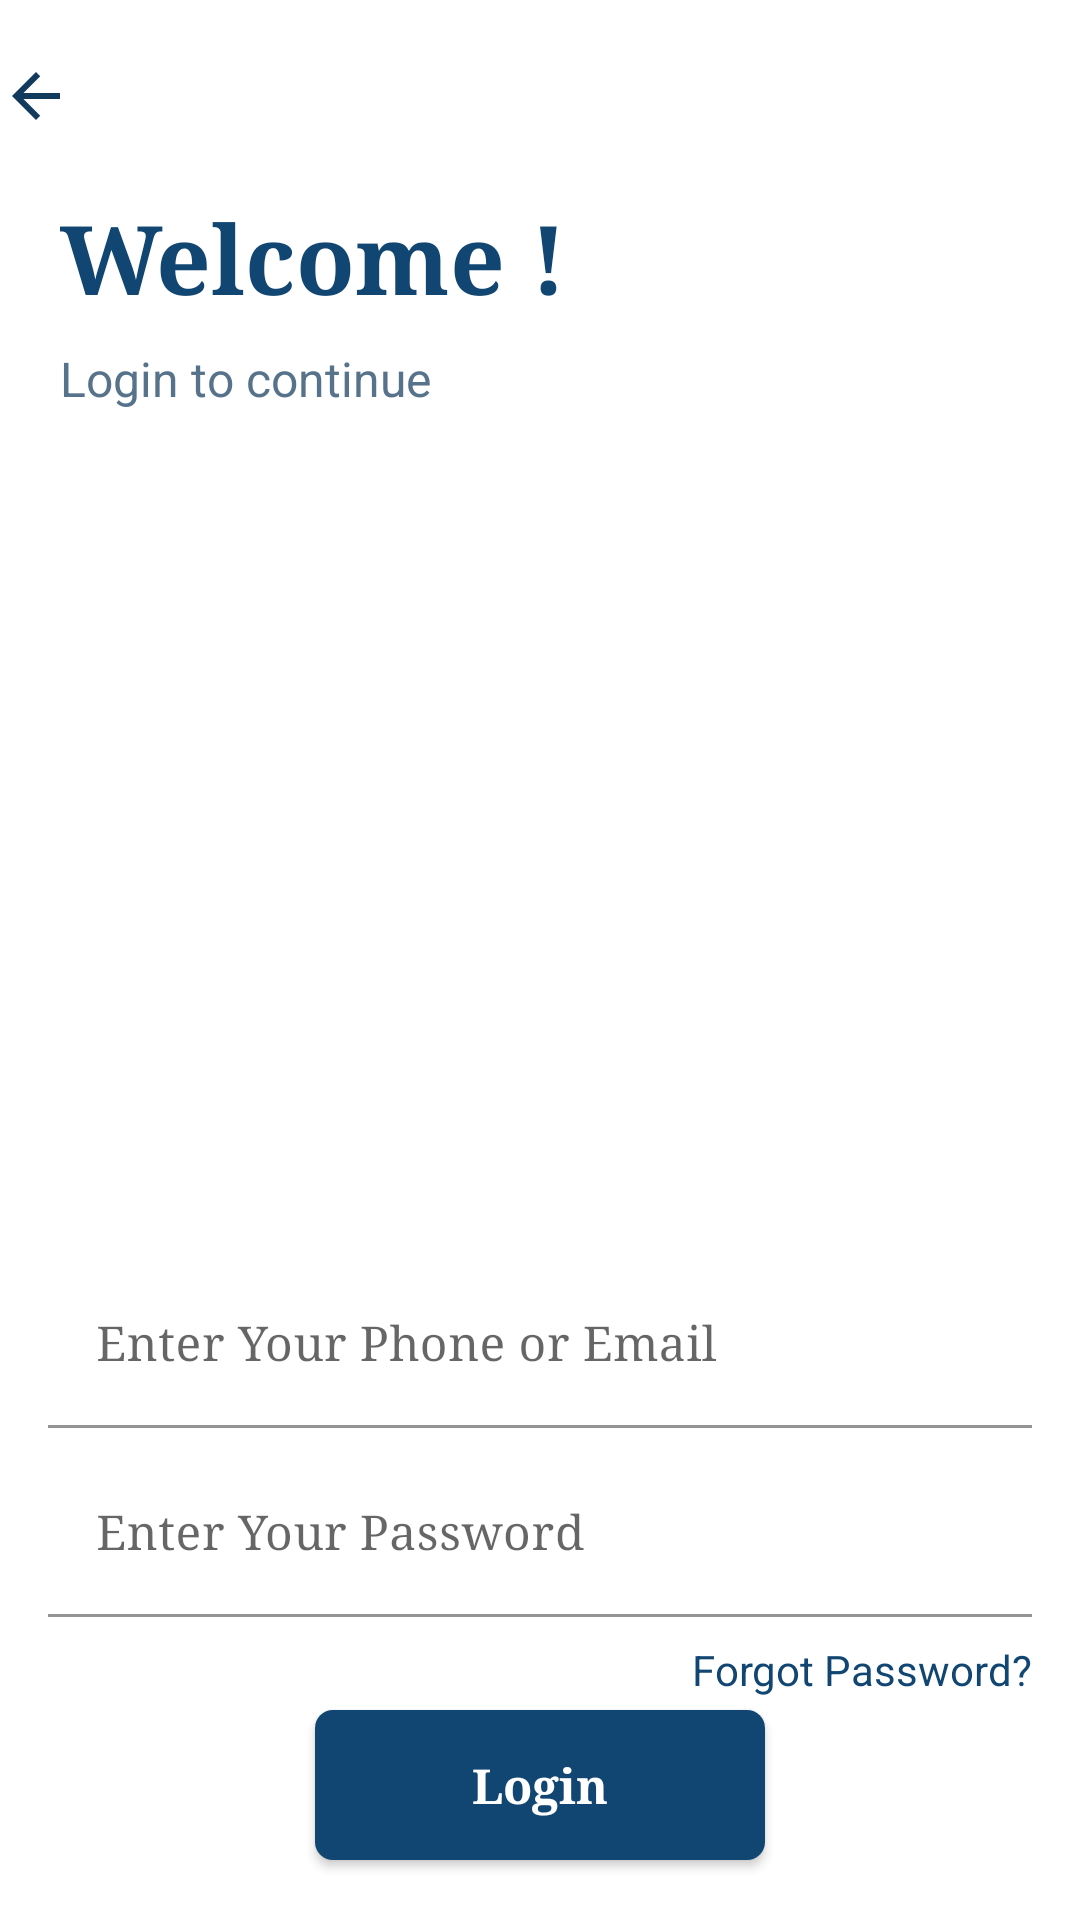

The Android layout XML behind this screen, and the referenced resources:
<!-- AndroidManifest.xml: application theme Theme.WeChatPADC -->
<!-- res/layout/activity_log_in.xml -->
<?xml version="1.0" encoding="utf-8"?>
<RelativeLayout xmlns:android="http://schemas.android.com/apk/res/android"
    xmlns:app="http://schemas.android.com/apk/res-auto"
    xmlns:tools="http://schemas.android.com/tools"
    android:layout_width="match_parent"
    android:layout_height="match_parent"
    android:layout_marginStart="@dimen/margin_medium_2"
    android:layout_marginEnd="@dimen/margin_medium_2"
    tools:context=".activities.LogInActivity">

    <ImageView
        android:id="@+id/btnBackLogin"
        android:layout_width="@dimen/margin_large"
        android:layout_height="@dimen/margin_large"
        android:layout_marginTop="@dimen/margin_medium_3"
        android:src="@drawable/ic_baseline_arrow_accent_back_24" />

    <TextView
        android:id="@+id/tvWelcome"
        android:layout_width="wrap_content"
        android:layout_height="wrap_content"
        android:layout_below="@id/btnBackLogin"
        android:layout_marginStart="@dimen/margin_medium_3"
        android:layout_marginTop="@dimen/margin_medium_3"
        android:fontFamily="serif"
        android:text="Welcome !"
        android:textColor="@color/colorAccent"
        android:textSize="@dimen/text_heading_2x"
        android:textStyle="bold" />

    <TextView
        android:id="@+id/tvLoginToContinue"
        android:layout_width="wrap_content"
        android:layout_height="wrap_content"
        android:layout_below="@id/tvWelcome"
        android:layout_marginStart="@dimen/margin_medium_3"
        android:layout_marginTop="@dimen/margin_medium"
        android:text="Login to continue"
        android:textColor="@color/colorSecondaryText"
        android:textSize="@dimen/text_regular_2x" />

    <ImageView
        android:id="@+id/ivLogin"
        android:layout_width="match_parent"
        android:layout_height="220dp"
        android:layout_below="@id/tvLoginToContinue"
        android:layout_marginTop="@dimen/margin_xxlarge"
        android:src="@drawable/login_picture" />

    <com.google.android.material.textfield.TextInputLayout
        android:id="@+id/textInputLayout"
        android:layout_width="match_parent"
        android:layout_height="wrap_content"
        android:layout_below="@id/ivLogin"
        android:layout_marginStart="@dimen/margin_medium_2"
        android:layout_marginTop="@dimen/margin_medium_2"
        android:layout_marginEnd="@dimen/margin_medium_2"
        android:layout_marginBottom="@dimen/margin_medium"
        app:boxBackgroundColor="@android:color/transparent">

        <com.google.android.material.textfield.TextInputEditText
            android:id="@+id/etPhoneNumberLogin"
            android:layout_width="match_parent"
            android:layout_height="wrap_content"
            android:fontFamily="serif"
            android:hint="Enter Your Phone or Email"
            android:singleLine="true"
            android:textSize="@dimen/text_regular_2x" />
    </com.google.android.material.textfield.TextInputLayout>

    <com.google.android.material.textfield.TextInputLayout
        android:id="@+id/textInputLayout2"
        android:layout_width="match_parent"
        android:layout_height="wrap_content"
        android:layout_below="@+id/textInputLayout"
        android:layout_marginStart="@dimen/margin_medium_2"
        android:layout_marginEnd="@dimen/margin_medium_2"
        app:boxBackgroundColor="@android:color/transparent">

        <com.google.android.material.textfield.TextInputEditText
            android:id="@+id/etPasswordLogin"
            android:layout_width="match_parent"
            android:layout_height="wrap_content"
            android:fontFamily="serif"
            android:hint="Enter Your Password"
            android:inputType="number"
            android:singleLine="true"
            android:textSize="@dimen/text_regular_2x" />
    </com.google.android.material.textfield.TextInputLayout>

    <TextView
        android:layout_width="wrap_content"
        android:layout_height="wrap_content"
        android:layout_below="@id/textInputLayout2"
        android:layout_alignParentEnd="true"
        android:layout_marginTop="@dimen/margin_medium"
        android:layout_marginEnd="@dimen/margin_medium_2"
        android:text="Forgot Password?"
        android:textColor="@color/colorAccent"
        android:textSize="@dimen/text_regular" />


    <androidx.appcompat.widget.AppCompatButton
        android:id="@+id/btnLogin"
        android:layout_width="150dp"
        android:layout_height="50dp"
        android:layout_alignParentBottom="true"
        android:layout_centerHorizontal="true"
        android:layout_marginBottom="@dimen/margin_medium_3"
        android:background="@drawable/background_button_log_in"
        android:fontFamily="serif"
        android:gravity="center"
        android:text="@string/lbl_login"
        android:textAllCaps="false"
        android:textColor="@color/white"
        android:textSize="@dimen/text_regular_2x"
        android:textStyle="bold" />

</RelativeLayout>
<!-- resources referenced by this layout -->
<resources>
  <color name="colorAccent">#124672</color>
  <color name="colorSecondaryText">#57738c</color>
  <color name="white">#FFFFFFFF</color>
  <dimen name="margin_large">24dp</dimen>
  <dimen name="margin_medium">8dp</dimen>
  <dimen name="margin_medium_2">16dp</dimen>
  <dimen name="margin_medium_3">20dp</dimen>
  <dimen name="margin_xxlarge">48dp</dimen>
  <dimen name="text_heading_2x">32sp</dimen>
  <dimen name="text_regular">14sp</dimen>
  <dimen name="text_regular_2x">16sp</dimen>
  <!-- drawable background_button_log_in (drawable) -->
  <?xml version="1.0" encoding="utf-8"?>
  <shape xmlns:android="http://schemas.android.com/apk/res/android">
      <solid android:color="@color/colorAccent" />
      <corners android:radius="6dp" />
  
  </shape>
  <!-- drawable ic_baseline_arrow_accent_back_24 (drawable) -->
  <vector xmlns:android="http://schemas.android.com/apk/res/android"
      android:width="24dp"
      android:height="24dp"
      android:autoMirrored="true"
      android:tint="#113A5D"
      android:viewportWidth="24"
      android:viewportHeight="24">
      <path
          android:fillColor="@android:color/white"
          android:pathData="M20,11H7.83l5.59,-5.59L12,4l-8,8 8,8 1.41,-1.41L7.83,13H20v-2z" />
  </vector>
  <string name="lbl_login">Login</string>
  <style name="Theme.WeChatPADC" parent="Theme.MaterialComponents.DayNight.NoActionBar">
          
          <item name="colorPrimary">@color/purple_500</item>
          <item name="colorPrimaryVariant">@color/purple_700</item>
          <item name="colorOnPrimary">@color/white</item>
          
          <item name="colorSecondary">@color/teal_200</item>
          <item name="colorSecondaryVariant">@color/teal_700</item>
          <item name="colorOnSecondary">@color/black</item>
          
          <item name="android:statusBarColor" tools:targetApi="l">@android:color/white</item>
          
  
      </style>
  <color name="purple_500">#FF6200EE</color>
  <color name="purple_700">#FF3700B3</color>
  <color name="teal_200">#FF03DAC5</color>
  <color name="teal_700">#FF018786</color>
  <color name="black">#FF000000</color>
</resources>
